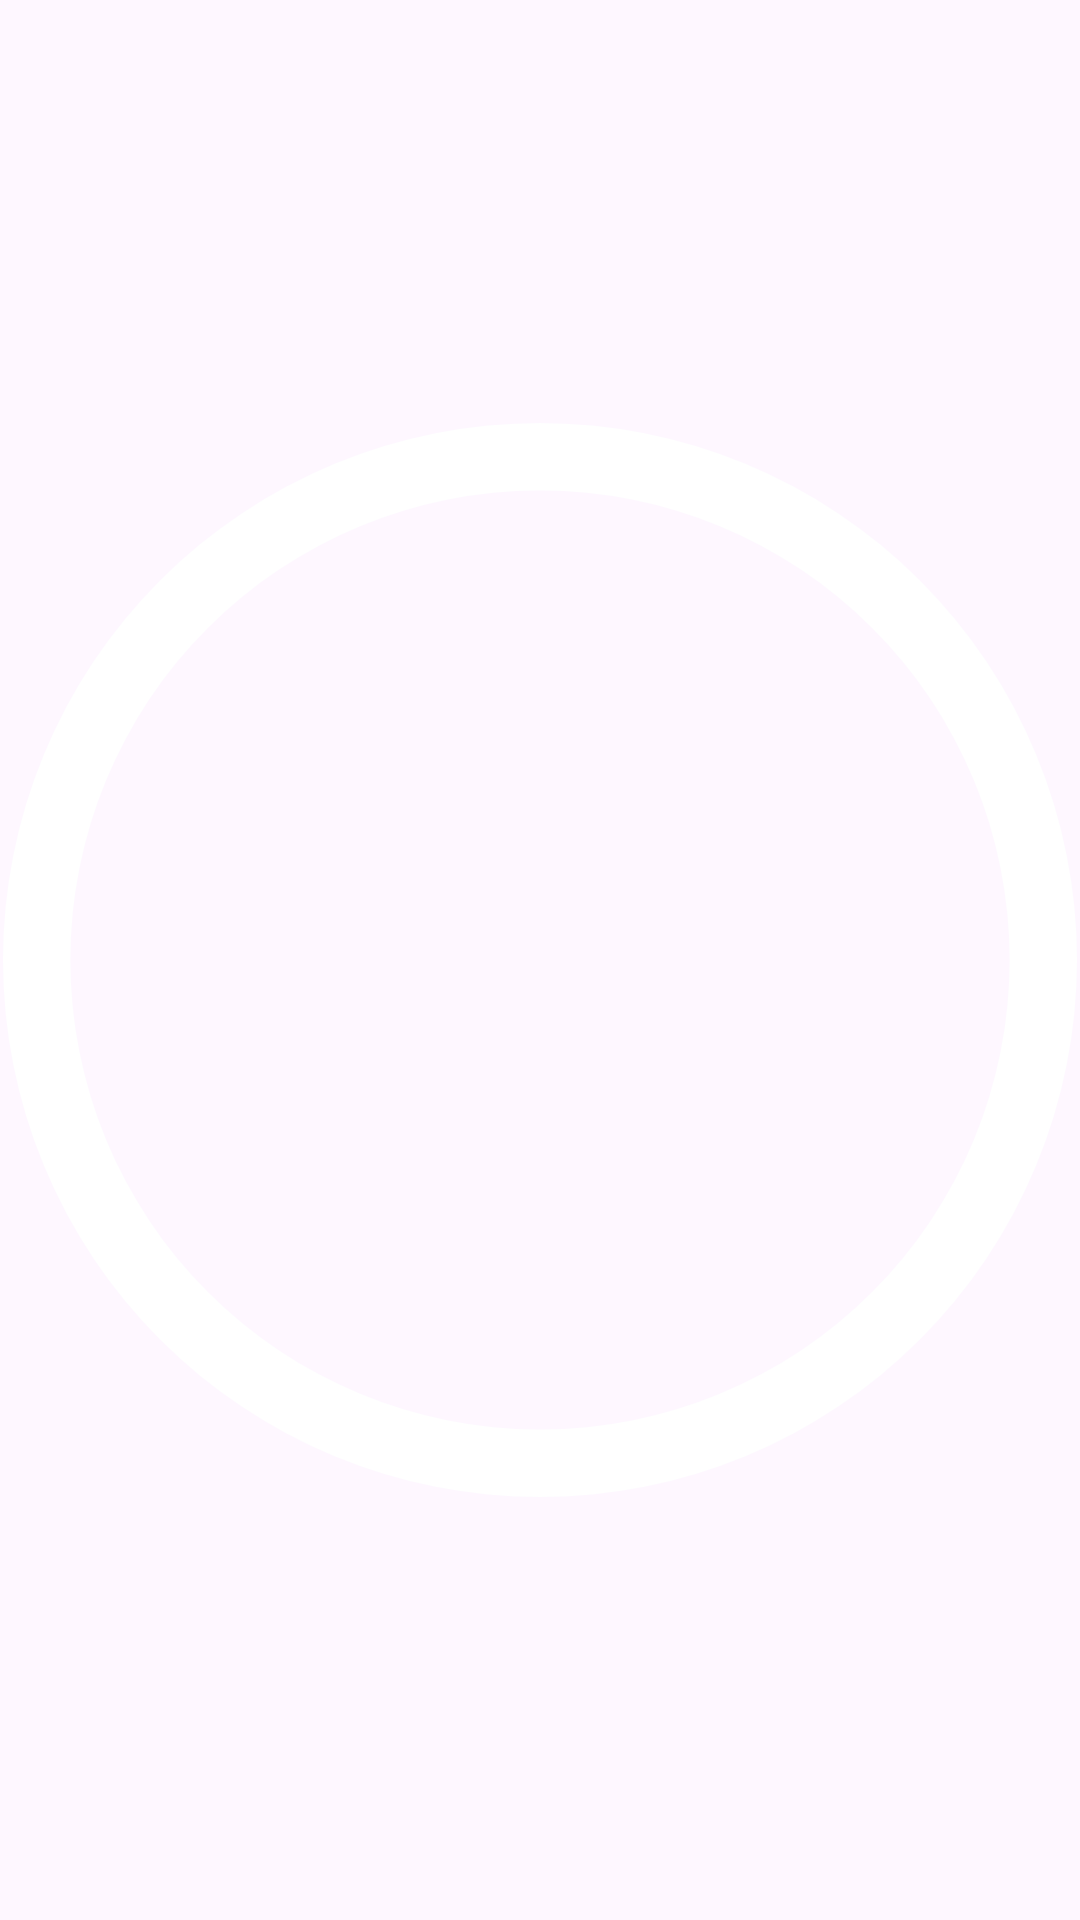

Write the Android layout XML for this screen, with the resource values it uses.
<!-- AndroidManifest.xml: application theme Theme.UnlockMaster -->
<!-- res/layout/progress_bar.xml -->
<?xml version="1.0" encoding="utf-8"?>
<ProgressBar xmlns:android="http://schemas.android.com/apk/res/android"
    android:id="@+id/progress_bar"
    style="?android:attr/progressBarStyleHorizontal"
    android:layout_width="144dp"
    android:layout_height="144dp"
    android:secondaryProgress="100"
    android:indeterminate="false"
    android:progressDrawable="@drawable/circular_progress" />
<!-- resources referenced by this layout -->
<resources>
  <!-- drawable circular_progress (drawable) -->
  <?xml version="1.0" encoding="utf-8"?>
  <layer-list xmlns:android="http://schemas.android.com/apk/res/android">
  
      <item android:id="@android:id/secondaryProgress">
  
          <shape
              android:innerRadiusRatio="2.3"
              android:shape="ring"
              android:thicknessRatio="16.0"
              android:useLevel="true">
  
              <gradient
                  android:centerColor="#FFFFFF"
                  android:endColor="#FFFFFF"
                  android:startColor="#FFFFFF"
                  android:type="sweep" />
  
          </shape>
  
      </item>
  
      <item android:id="@android:id/progress">
  
          <rotate
              android:fromDegrees="270"
              android:pivotX="50%"
              android:pivotY="50%"
              android:toDegrees="270">
  
              <shape
                  android:innerRadiusRatio="2.3"
                  android:shape="ring"
                  android:thicknessRatio="16.0"
                  android:useLevel="true">
  
                  <gradient
                      android:centerColor="#45BC82"
                      android:endColor="#45BC82"
                      android:startColor="#45BC82"
                      android:type="sweep" />
  
              </shape>
  
          </rotate>
  
      </item>
  
  </layer-list>
  <style name="Theme.UnlockMaster" parent="Theme.Material3.Light.NoActionBar">
          <item name="android:statusBarColor">#FF7BEFB2</item>
      </style>
</resources>
